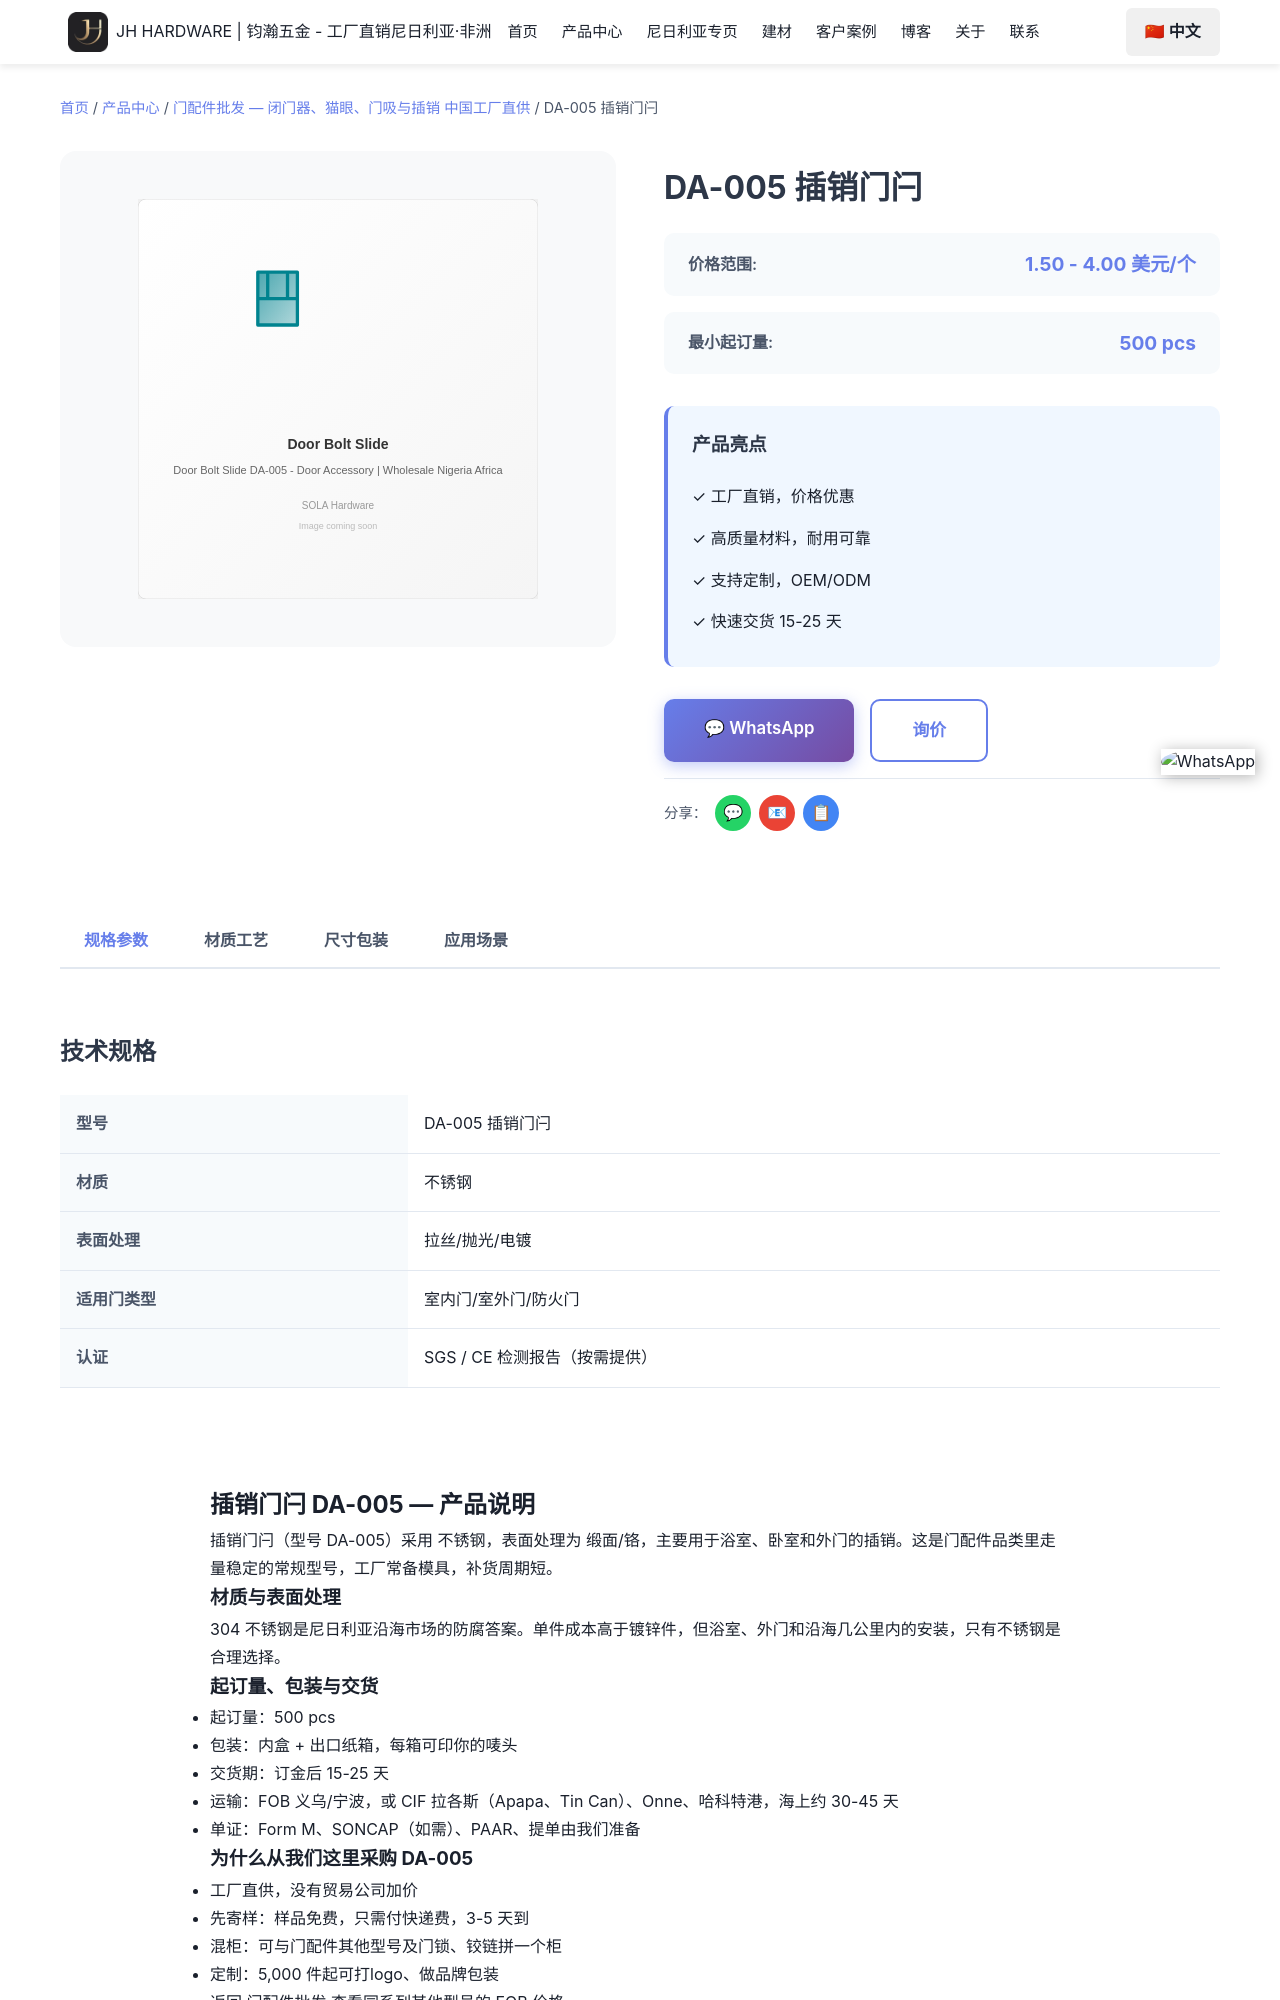

repository: Tommy9959/tommy-hardware-cn · page: zh/products/door-accessories/da-005/index.html · generator: jekyll

---
product_name: 插销门闩 DA-005
price_range: 1.50 - 4.00 美元/个
moq: 500 pcs
material: 不锈钢
finish: 缎面/铬
application: 浴室、卧室和外门的插销
lead_time: 15-25 天
features:
- 工厂常备模具，DA-005 可直接下单
- 不锈钢 材质，缎面/铬
- 起订 500 pcs，可混装
- 免费样品，3-5 天快递
- 可印唛头与品牌包装
specifications:
- 型号：DA-005
- 品名：插销门闩
- 材质：不锈钢
- 表面处理：缎面/铬
- 起订量：500 pcs
- 交货期：15-25 天
tags:
- 插销门闩
- da-005
- 门配件
- 门配件批发
- 不锈钢
image: /images/products/door-accessories/da-005.svg
seotitle: "DA-005 插销门闩批发 $1.50-4.00/个"
title: "DA-005 插销门闩"
description: "DA-005插销门闩批发，不锈钢，缎面/铬，FOB义乌$1.50-4.00/个，500 pcs起订，15-25天出货，可混柜发尼日利亚。"
faqs:
  - question: "DA-005 的批发价是多少？"
    answer: "FOB 义乌 1.50 - 4.00 美元/个。价格随数量、表面处理（缎面/铬）与包装方式浮动；可以和其他型号混进同一个 20ft 或 40HQ 柜。"
  - questio
